Photos from the image-classification dataset "rgb" in the GitHub repository Facuriy/agro-ai-kurs. Its 5 classes are: 00 boden, 01 gesund, first symptoms, 03 mittel, 04 schwer.

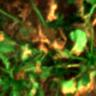
Label: 03 mittel

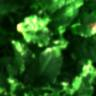
Label: 01 gesund

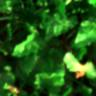
Label: first symptoms

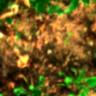
Label: 04 schwer

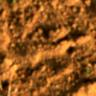
Label: 00 boden

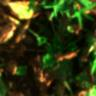
Label: 03 mittel
